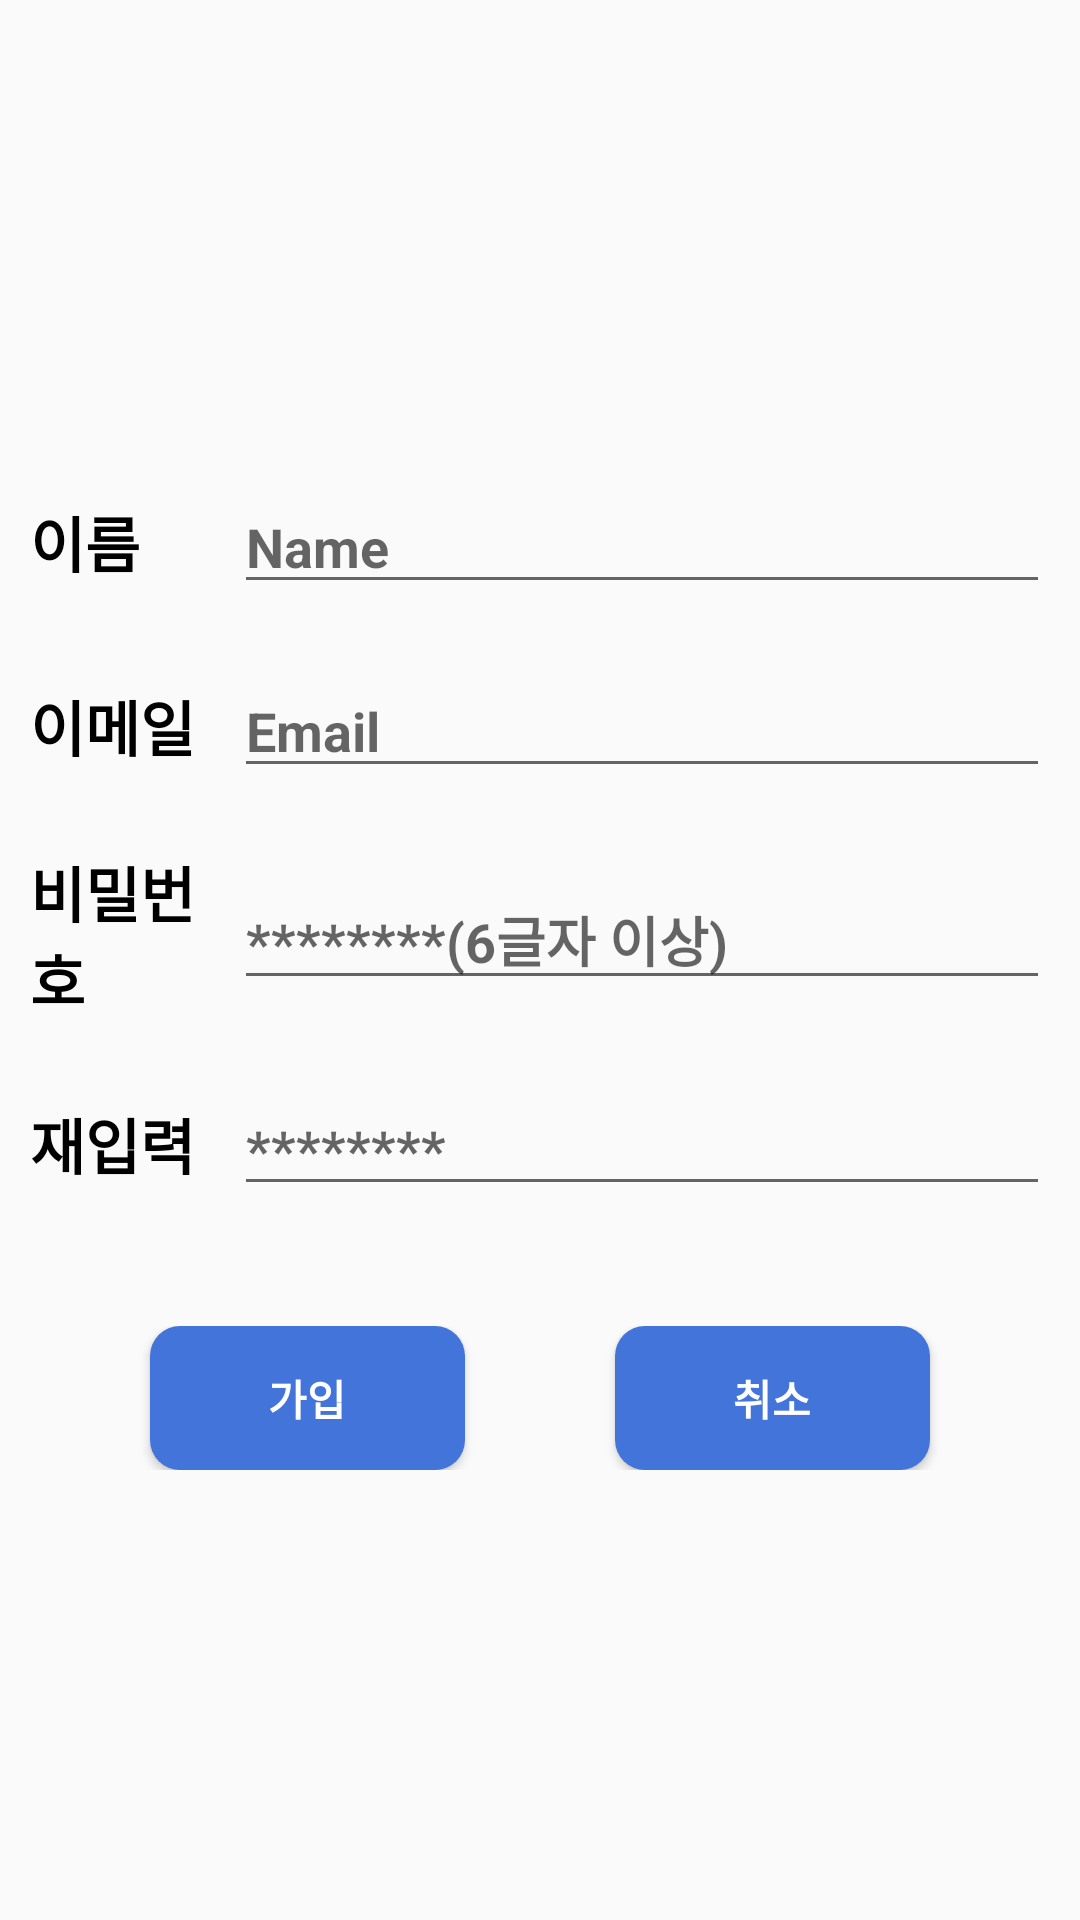

The Android layout XML behind this screen, and the referenced resources:
<!-- AndroidManifest.xml: application theme Theme.Waiting -->
<!-- res/layout/activity_guest.xml -->
<?xml version="1.0" encoding="utf-8"?>
<LinearLayout
    xmlns:android="http://schemas.android.com/apk/res/android"
    xmlns:tools="http://schemas.android.com/tools"
    xmlns:app="http://schemas.android.com/apk/res-auto"
    android:layout_width="match_parent"
    android:layout_height="match_parent"
    android:orientation="vertical"
    android:gravity="center"
    tools:context=".Guest">


    <LinearLayout
        android:layout_width="match_parent"
        android:layout_height="wrap_content"
        android:padding="10dp"
        android:orientation="horizontal">

        <TextView
            android:layout_width="0dp"
            android:layout_height="wrap_content"
            android:layout_weight="1"
            android:layout_gravity="center_vertical"
            android:textSize="20dp"
            android:textStyle="bold"
            android:textColor="@color/black"
            android:text="이름" />

        <EditText
            android:id="@+id/joinname"
            android:layout_width="0dp"
            android:layout_height="wrap_content"
            android:layout_weight="4"
            android:layout_gravity="center_vertical"
            android:ems="10"
            android:inputType="text"
            android:hint="Name"
            android:textColor="@color/gray" />

    </LinearLayout>

    <LinearLayout
        android:layout_width="match_parent"
        android:layout_height="wrap_content"
        android:padding="10dp"
        android:orientation="horizontal">

        <TextView
            android:layout_width="0dp"
            android:layout_height="wrap_content"
            android:layout_weight="1"
            android:layout_gravity="center_vertical"
            android:textSize="20dp"
            android:textStyle="bold"
            android:textColor="@color/black"
            android:text="이메일" />

        <EditText
            android:id="@+id/joinemail"
            android:layout_width="0dp"
            android:layout_height="wrap_content"
            android:layout_weight="4"
            android:layout_gravity="center_vertical"
            android:ems="10"
            android:inputType="textEmailAddress"
            android:hint="Email"
            android:textColor="@color/gray" />
    </LinearLayout>

    <LinearLayout
        android:layout_width="match_parent"
        android:layout_height="wrap_content"
        android:padding="10dp"
        android:orientation="horizontal">

        <TextView
            android:layout_width="0dp"
            android:layout_height="wrap_content"
            android:layout_weight="1"
            android:layout_gravity="center_vertical"
            android:textSize="20dp"
            android:textStyle="bold"
            android:textColor="@color/black"
            android:text="비밀번호" />

        <EditText
            android:id="@+id/joinpwd"
            android:layout_width="0dp"
            android:layout_height="wrap_content"
            android:layout_weight="4"
            android:layout_gravity="center_vertical"
            android:ems="10"
            android:inputType="textPassword"
            android:hint="********(6글자 이상)"
            android:textColor="@color/gray" />
    </LinearLayout>

    <LinearLayout
        android:layout_width="match_parent"
        android:layout_height="wrap_content"
        android:padding="10dp"
        android:orientation="horizontal">

        <TextView
            android:layout_width="0dp"
            android:layout_height="wrap_content"
            android:layout_weight="1"
            android:layout_gravity="center_vertical"
            android:textSize="20dp"
            android:textStyle="bold"
            android:textColor="@color/black"
            android:text="재입력" />

        <EditText
            android:id="@+id/checkpwd"
            android:layout_width="0dp"
            android:layout_height="wrap_content"
            android:layout_weight="4"
            android:layout_gravity="center_vertical"
            android:ems="10"
            android:inputType="textPassword"
            android:hint="********"
            android:textColor="@color/gray" />
    </LinearLayout>

    <LinearLayout
        android:layout_width="match_parent"
        android:layout_height="wrap_content"
        android:layout_marginTop="30dp"
        android:orientation="horizontal">

        <Button
            android:id="@+id/join_btn"
            android:layout_width="wrap_content"
            android:layout_height="wrap_content"
            android:layout_weight="1"
            android:layout_marginLeft="50dp"
            android:layout_marginRight="25dp"
            android:background="@drawable/blue_button"
            android:textColor="@color/white"
            android:text="가입" />

        <Button
            android:id="@+id/backbutton"
            android:layout_width="wrap_content"
            android:layout_height="wrap_content"
            android:layout_weight="1"
            android:layout_marginLeft="25dp"
            android:layout_marginRight="50dp"
            android:background="@drawable/blue_button"
            android:textColor="@color/white"
            android:text="취소" />
    </LinearLayout>

</LinearLayout>
<!-- resources referenced by this layout -->
<resources>
  <color name="black">#FF000000</color>
  <color name="gray">#888888</color>
  <color name="white">#FFFFFFFF</color>
  <!-- drawable blue_button (drawable) -->
  <?xml version="1.0" encoding="utf-8"?>
  <shape xmlns:android="http://schemas.android.com/apk/res/android"
      android:shape="rectangle">
      <corners android:radius="10dp"></corners>
      <solid android:color="@color/navy"></solid>
  </shape>
  <style name="Theme.Waiting" parent="Base.Theme.Waiting" />
  <color name="navy">#4374D9</color>
  <style name="Base.Theme.Waiting" parent="Theme.AppCompat.Light.DarkActionBar">
          
          
          <item name="colorPrimary">@color/navy</item>
          <item name="android:textColor">@color/black</item>
          <item name="android:textStyle">bold</item>
      </style>
</resources>
